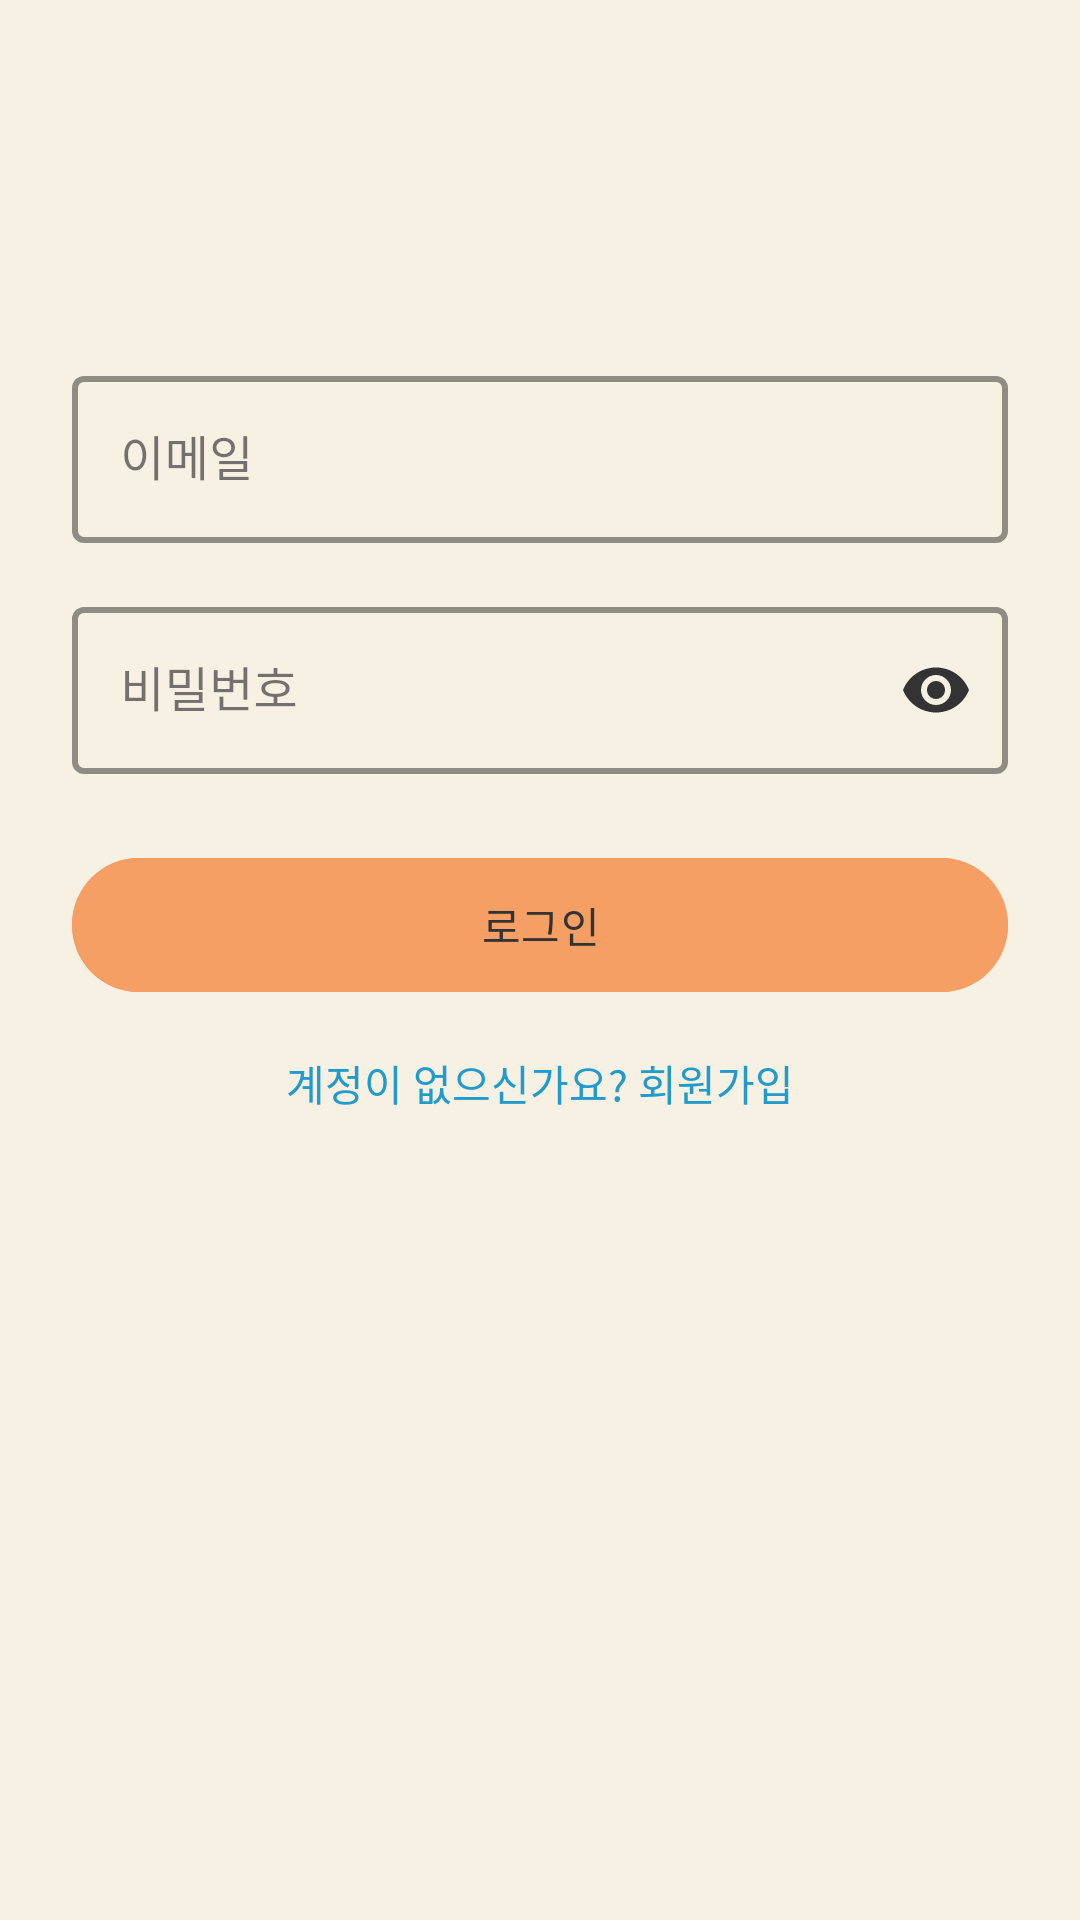

The Android layout XML behind this screen, and the referenced resources:
<!-- AndroidManifest.xml: application theme Theme.PraisePrisonApp -->
<!-- res/layout/activity_login.xml -->
<?xml version="1.0" encoding="utf-8"?>
<androidx.constraintlayout.widget.ConstraintLayout xmlns:android="http://schemas.android.com/apk/res/android"
    xmlns:app="http://schemas.android.com/apk/res-auto"
    android:layout_width="match_parent"
    android:layout_height="match_parent"
    android:padding="24dp">

    <com.google.android.material.textfield.TextInputLayout
        android:id="@+id/emailLayout"
        style="@style/Widget.MaterialComponents.TextInputLayout.OutlinedBox"
        android:layout_width="match_parent"
        android:layout_height="wrap_content"
        android:layout_marginTop="96dp"
        android:hint="이메일"
        app:boxStrokeWidth="2dp"
        app:boxStrokeColor="@color/accent"
        app:hintTextColor="@color/accent"
        app:boxStrokeWidthFocused="2dp"
        app:layout_constraintTop_toTopOf="parent">

        <com.google.android.material.textfield.TextInputEditText
            android:id="@+id/emailEdit"
            android:layout_width="match_parent"
            android:layout_height="wrap_content"
            android:inputType="textEmailAddress"
            android:textColor="@color/textPrimary"
            android:textCursorDrawable="@color/textSecondary" />
    </com.google.android.material.textfield.TextInputLayout>

    <com.google.android.material.textfield.TextInputLayout
        android:id="@+id/passwordLayout"
        style="@style/Widget.MaterialComponents.TextInputLayout.OutlinedBox"
        android:layout_width="match_parent"
        android:layout_height="wrap_content"
        android:layout_marginTop="16dp"
        android:hint="비밀번호"
        app:boxStrokeWidth="2dp"
        app:boxStrokeColor="@color/accent"
        app:hintTextColor="@color/accent"
        app:boxStrokeWidthFocused="2dp"
        app:layout_constraintTop_toBottomOf="@id/emailLayout"
        app:passwordToggleEnabled="true"
        app:passwordToggleTint="@color/textPrimary">

        <com.google.android.material.textfield.TextInputEditText
            android:id="@+id/passwordEdit"
            android:layout_width="match_parent"
            android:layout_height="wrap_content"
            android:inputType="textPassword"
            android:textColor="@color/textPrimary"
            android:textCursorDrawable="@color/textSecondary" />
    </com.google.android.material.textfield.TextInputLayout>

    <com.google.android.material.button.MaterialButton
        android:id="@+id/loginButton"
        android:layout_width="match_parent"
        android:layout_height="wrap_content"
        android:layout_marginTop="24dp"
        android:padding="12dp"
        android:text="로그인"
        android:backgroundTint="@color/accent"
        android:textColor="@color/textPrimary"
        app:layout_constraintTop_toBottomOf="@id/passwordLayout" />

    <TextView
        android:id="@+id/signupText"
        android:layout_width="wrap_content"
        android:layout_height="wrap_content"
        android:layout_marginTop="16dp"
        android:text="계정이 없으신가요? 회원가입"
        android:textColor="@color/material_dynamic_primary60"
        app:layout_constraintEnd_toEndOf="parent"
        app:layout_constraintStart_toStartOf="parent"
        app:layout_constraintTop_toBottomOf="@id/loginButton" />

</androidx.constraintlayout.widget.ConstraintLayout>
<!-- resources referenced by this layout -->
<resources>
  <color name="accent">#F69F65</color>
  <color name="textPrimary">#333333</color>
  <color name="textSecondary">#666666</color>
  <style name="Theme.PraisePrisonApp" parent="Base.Theme.PraisePrisonApp">
          <item name="actionBarStyle">@style/Widget.App.ActionBar</item>
      </style>
  <style name="Base.Theme.PraisePrisonApp" parent="Theme.Material3.DayNight.NoActionBar">
          
          <item name="android:windowBackground">@color/background</item>
          <item name="android:windowDisablePreview">true</item>
          <item name="colorPrimary">@color/background</item>
          <item name="colorPrimaryDark">@color/background</item>
          <item name="android:statusBarColor">@color/background</item>
          <item name="android:windowLightStatusBar">true</item>
      </style>
  <style name="Widget.App.ActionBar" parent="Widget.Material3.ActionBar.Solid">
          <item name="background">@color/background</item>
          <item name="elevation">0dp</item>
      </style>
  <color name="background">#F6F1E3</color>
</resources>
